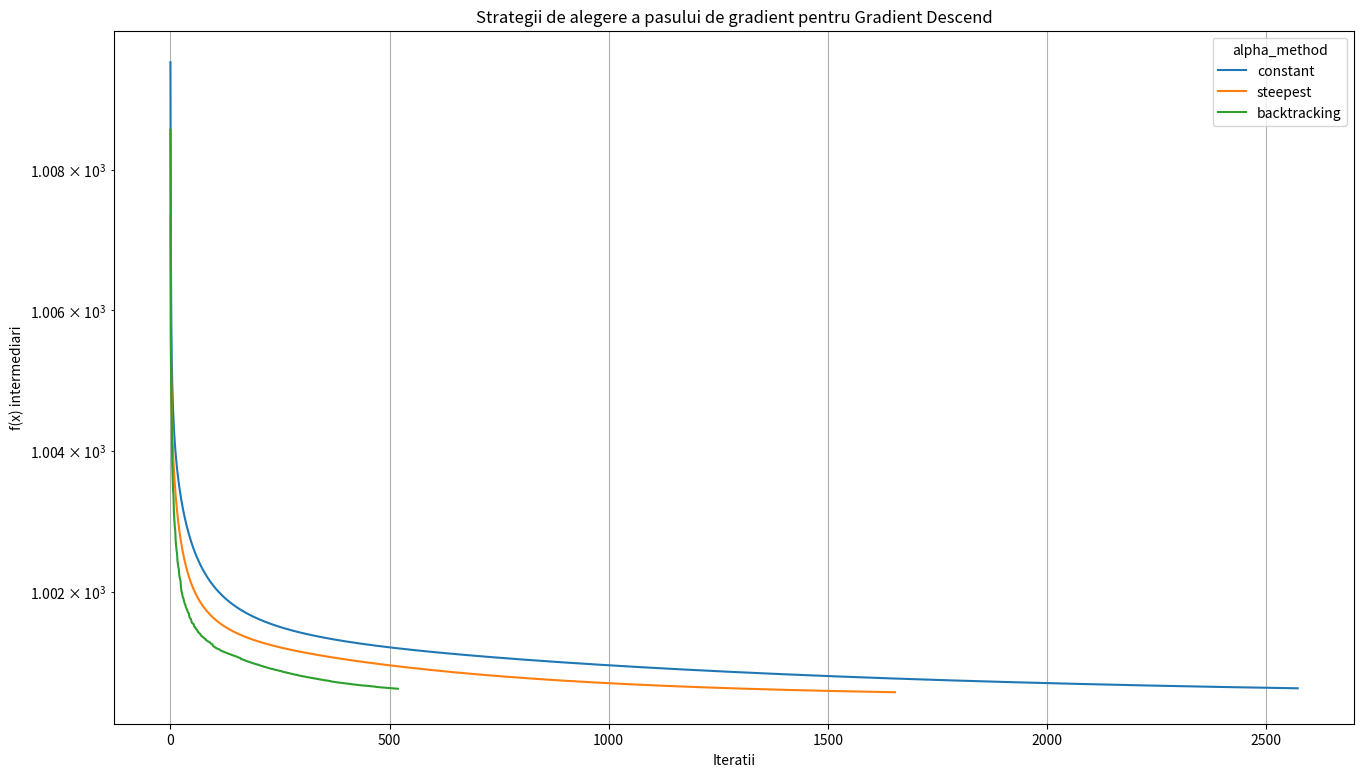

This chart was generated by the following Python code: (Note: this script raises an exception after producing the figure.)
import numpy as np
import matplotlib.pyplot as plt

np.random.seed(22)

def gradient(A, x, b):
    return np.matmul(A.T, np.matmul(A, x) - b)

def f(A, x, b):
    return 1 / 2 * np.linalg.norm(np.matmul(A, x) - b) ** 2

def test(A, b):
    ATA = A.T @ A
    eigenvalues_ATA = np.linalg.eigvals(ATA)

    L = np.max(eigenvalues_ATA)
    sigma = np.min(eigenvalues_ATA)
    K = L / sigma
    print(f"Numarul de conditionare K = {K}")
    print(f"K > 10^6? {K > 10**6}")

    x_star = np.linalg.pinv(A) @ b
    V_star = 1 / 2 * np.linalg.norm(A @ x_star - b) ** 2
    print(f"V* = {V_star}")
    print(f"V* > 10^3? {V_star > 10**3}")

def gradient_descend(A, b, e = 1e3, x0 = None, alpha_method = "constant", alpha_constant = None, rho = 0.5, c = 0.5, max_iter = 100000):
    ATA = A.T @ A
    eigs_ATA = np.linalg.eigvals(ATA)

    L = np.max(eigs_ATA)

    if x0 is None:
        x = np.zeros(A.shape[1])
    else:
        x = x0

    if alpha_method == "constant" and alpha_constant is None:
        alpha_constant = 1 / L
        print(f"alfa constant: {alpha_constant}")

    intermediars = []
    alphas = []
    for i in range (max_iter):
        alpha_k = 0
        grad_x = gradient(A, x, b)
        if np.linalg.norm(grad_x) < e:
            print(f"minim gasit dupa {i} iteratii")
            break

        if alpha_method == "constant":
            alpha_k = alpha_constant

        # alpha in situatia asta poate fi calculat, derivata functiei dupa alpha da frumos
        elif alpha_method == "steepest":
            Ag = A @ grad_x
            residual = A @ x - b
            alpha_k = residual.T @ Ag / (np.linalg.norm(Ag) ** 2)

        elif alpha_method == "backtracking":
            alpha_k = 1.0
            t = 0
            while f(A, x - alpha_k * grad_x, b) > (f(A, x, b) - c * alpha_k * np.linalg.norm(grad_x) ** 2):
                alpha_k = rho * alpha_k
                if t > 100:
                    break
                t += 1

        x -= alpha_k * grad_x

        alphas.append(alpha_k)
        intermediars.append(f(A, x, b))

    print(f"f* = {f(A, x, b)}")
    return x, intermediars, alphas

def stochastic_gradient_descend(A, b, N, T = 3000, comparison = False):
    ATA = A.T @ A
    eigs_ATA = np.linalg.eigvals(ATA)

    L = np.max(eigs_ATA)

    # 0 < alpha < 1 / 2 * L. 
    alpha = 1 / (15 * L)

    x = np.zeros(A.shape[1])
    intermediars = []
    err = []
    m = A.shape[0]

    for _ in range (1, T):
        indices = np.random.choice(m, N, replace=False)
        A_selected = A[indices, :]
        b_selected = b[indices]

        grad_aprox = A_selected.T @ (A_selected @ x - b_selected) / N

        # eroarea de aproximare a gradientului este mare, aprox. 10^6. din cauza numarului de conditionare mare
        # => "omitem" directii puternice cand facem acel sampling 
        if comparison:
            grad_real = gradient(A, x, b)
            dist = grad_real - grad_aprox
            err.append(np.linalg.norm(dist) / np.linalg.norm(grad_real)) # aduc la norma gradientului ca sa vizualizez mai bine

        x -= alpha * grad_aprox

        intermediars.append(f(A, x, b))

    print(f"-> N = {N}, f* = {f(A, x, b)}")
    return x, intermediars, err

# ca sa calculez sk, voi calcula gradientul si voi adauga zgomot astfel incat eroarea gradientului aproximat sa se incadreze in limite
def stochastic_gradient_descend_d(A, b, T = 3000):
    test = True
    ATA = A.T @ A
    eigs_ATA = np.linalg.eigvals(ATA)

    L = np.max(eigs_ATA)

    alpha = 1 / (2 * L)

    x = np.zeros(A.shape[1])
    intermediars = []

    for _ in range (1, T):
        grad_real = gradient(A, x, b)

        noise = np.random.randn(A.shape[1]) 
        noise /= np.linalg.norm(noise)

        rho_k = np.random.uniform(0.01, 0.1)

        grad_aprox = grad_real + noise * rho_k

        dist = np.linalg.norm(grad_real - grad_aprox)
        if dist < 0.01 or dist > 0.1:
            test = False
            break

        x -= alpha * grad_aprox

        intermediars.append(f(A, x, b))

    print(f'-> test pentru distanta: {test}')
    print(f"-> f* = {f(A, x, b)}")
    return x, intermediars

def plot_intermediars(intermediars_list, labels, title, file_name, legend_title, labeloy = 'f(x) intermediari'):
    plt.figure(figsize=(16, 9))
    for intermediars, label in zip(intermediars_list, labels):
        plt.semilogy(range(len(intermediars)), intermediars, label=label)
    plt.xlabel('Iteratii')
    plt.ylabel(labeloy)
    plt.title(title)
    plt.legend(title = legend_title)
    plt.grid()
    plt.yscale('log')
    plt.savefig(f'../plots/{file_name}.png', dpi = 300)
    plt.clf()

def plot_alphas(alphas_list, labels, file_name):
    num_methods = len(alphas_list)
    ncols = 3 
    nrows = (num_methods + 1) // 3
    subplot_size = 5  
    
    _, axes = plt.subplots(nrows, ncols, figsize=(subplot_size * ncols, subplot_size * nrows))
    if num_methods == 1:
        axes = np.array([axes])
    axes = axes.flatten()

    for i, (alphas, label) in enumerate(zip(alphas_list, labels)):
        ax = axes[i]
        ax.plot(range(len(alphas)), alphas, label = label)
        ax.set_title(label)
        ax.set_xlabel('iteratii')
        ax.set_ylabel('α')
        ax.grid()
        ax.set_yscale('log')

    for i in range(num_methods, len(axes)):
        axes[i].axis('off')
    
    plt.tight_layout()
    plt.savefig(f'../plots/{file_name}.png', dpi = 300)
    plt.clf()

# a)
m = 70
n = 50

r = min(m, n)
sigma_max = 10 ** 5
sigma_min = 1
sigmas = np.linspace(sigma_max, sigma_min, r)

Sigma = np.zeros((m, n))
for i in range(r):
    Sigma[i, i] = sigmas[i]

U, _ = np.linalg.qr(np.random.randn(m, m))  
V, _ = np.linalg.qr(np.random.randn(n, n))

A = U @ Sigma @ V.T

U_full, S, Vt = np.linalg.svd(A, full_matrices=True)
null_space = U_full[:, r:]  

err = 10**3 + 1  

b = np.random.randn(m)
A_inv = np.linalg.pinv(A)
b_proj = A @ A_inv @ b
b_perp = b - b_proj
sc = np.sqrt(2 * 1e3 + 1) / np.linalg.norm(b_perp)
b = b_proj + sc * b_perp

print("-- Test A, b --")
test(A, b)


# b)
mat_A = np.random.rand(m, n)
vec_b = np.random.rand(m)

print("\n\n-- Gradient Descend --")
print("-> alpha_method constant")
x_constant, intermediars_constant, alphas_constant = gradient_descend(A, b, alpha_method="constant")
print("\n-> alpha_method steepest")
x_steepest, intermediars_steepest, alphas_steepest = gradient_descend(A, b, alpha_method="steepest")
print("\n-> alpha_method backtracking")
x_backtracking, intermediars_backtracking, alphas_backtracking = gradient_descend(A, b, alpha_method="backtracking")

intermediars_list = [intermediars_constant, intermediars_steepest, intermediars_backtracking]
alphas_list = [alphas_constant, alphas_steepest, alphas_backtracking]
labels = ['constant', 'steepest', 'backtracking']
title = 'Strategii de alegere a pasului de gradient pentru Gradient Descend'
file_name = 'gradient_descend_f_b'
legend_title = 'alpha_method'
plot_intermediars(intermediars_list, labels, title, file_name, legend_title)
plot_alphas(alphas_list, labels, 'gradient_descend_alpha_b')


# c)
print("\n\n-- Stochastic Gradient Descend --")
N = [1, 5, 10, 20, 30, 40]
labels = []
intermediars_list = []
errors = []
for n in N:
    _, intermediars_stochastic, error = stochastic_gradient_descend(A, b, n, comparison = True)
    intermediars_list.append(intermediars_stochastic)
    errors.append(error)
    labels.append(f'N = {n}')
plot_intermediars(intermediars_list, labels, 'Stochastic Gradient Descend Number of Samples Comparison', 'stochastic_gradient_descend_c', 'num_samples')
plot_intermediars([errors[0]], [labels[0]], 'Stochastic Gradient Descend Gradient Error Comparison', 'stochastic_gradient_descend_err_c', 'num_samples', labeloy = 'error')


# d)
print("\n\n-- Stochastic Gradient Descend (with gradient 0.01 < aproximation error < 0.1) --")
x_star, intermediars_stochastic_d = stochastic_gradient_descend_d(A, b)
plot_intermediars([intermediars_stochastic_d], ['gradient'], 'Stochastic Gradient Descend (with gradient 0.01 < aproximation error < 0.1)', 'stochastic_gradient_descend_d', '')
